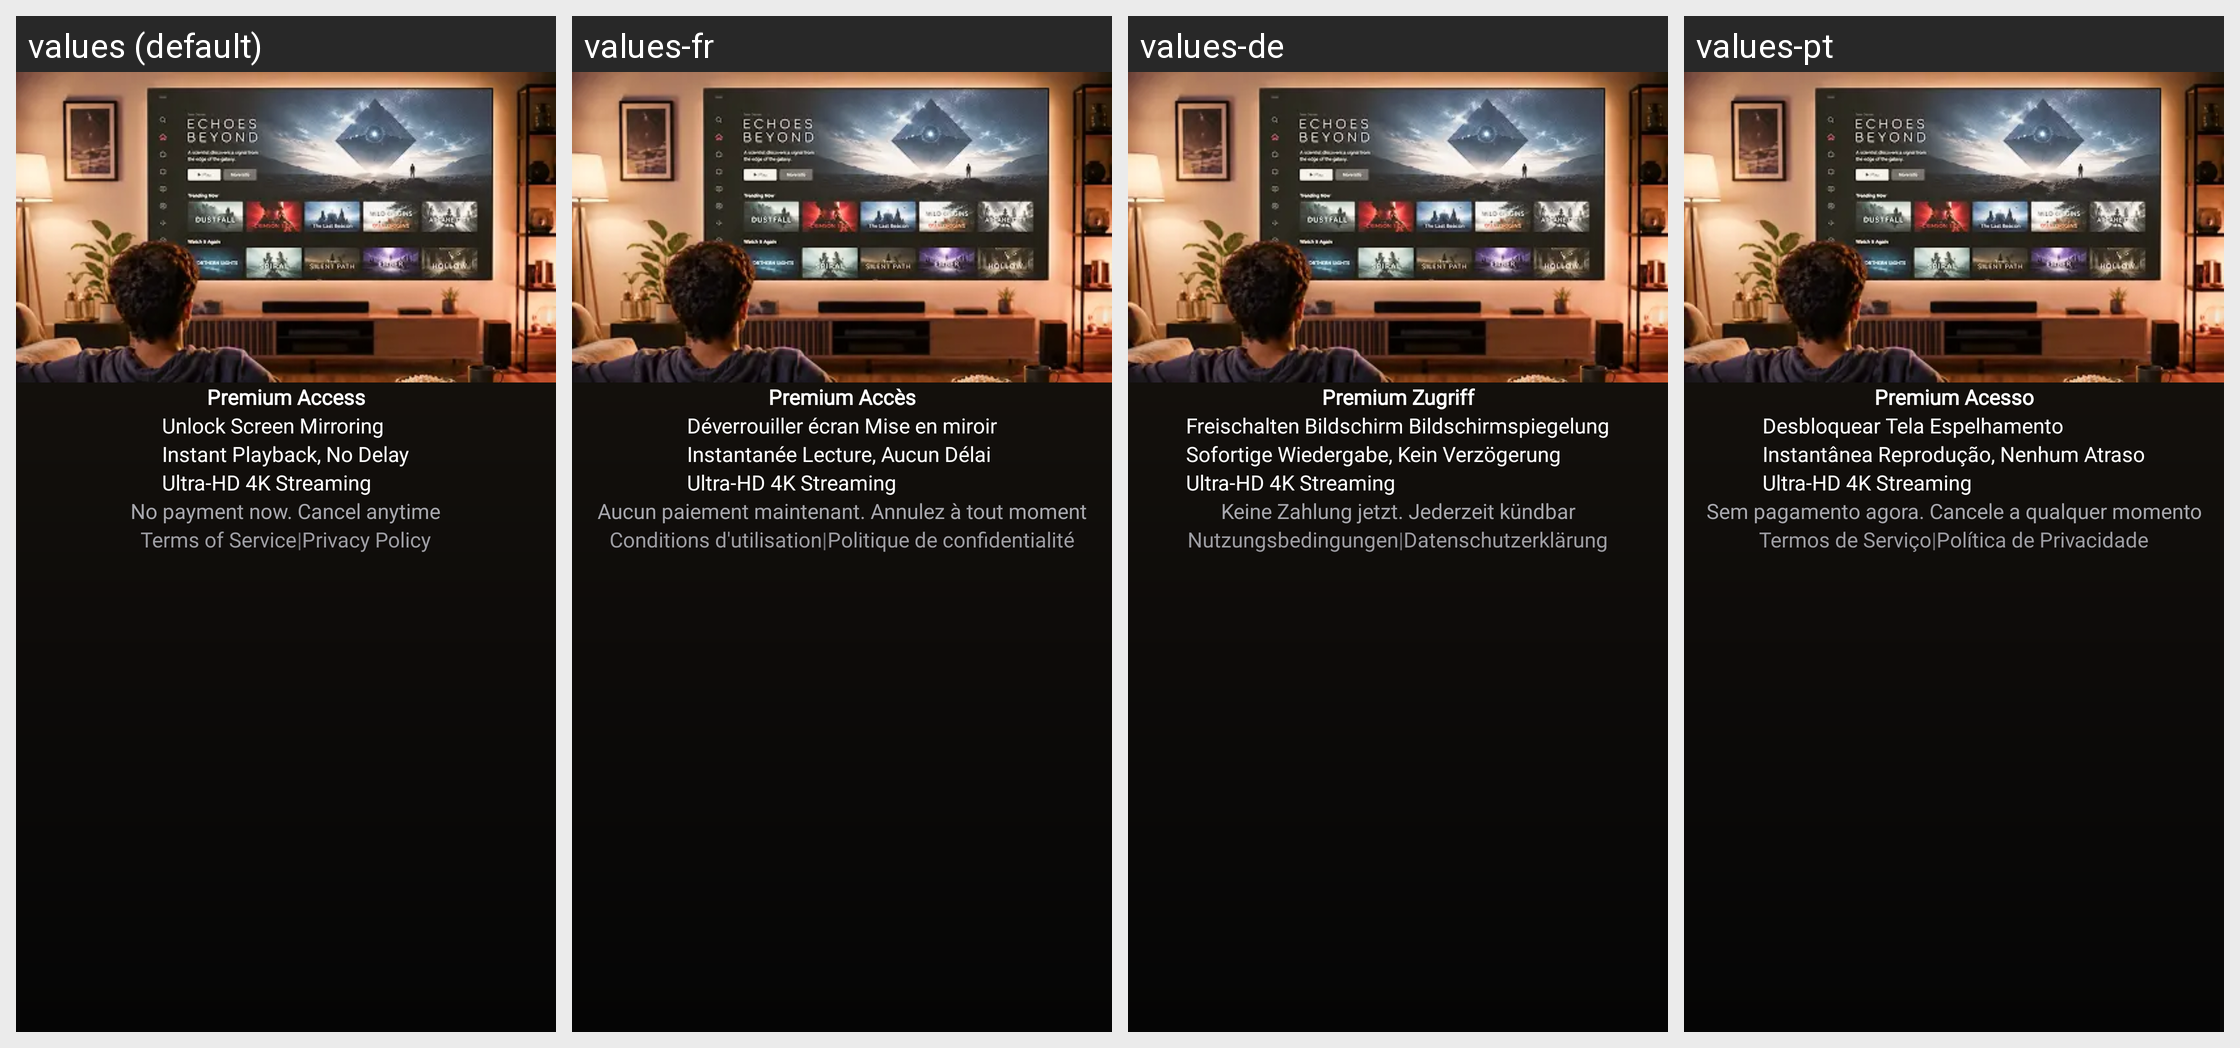

Strings drawn on this Android screen and how each of the app's shown locales translates them:
Android screen res/layout/fragment_i_a_p.xml rendered under 4 locales, left to right: values (default), values-fr, values-de, values-pt. Device: Nexus 5 (rendered at 1080×1920; each locale shown at half size, 540×960, under a caption strip naming it); theme Theme.TVCast.
Other locales in the repository, not shown: values-es, values-in, values-it, values-nl, values-ro, values-ru, values-vi.
Strings drawn on this screen, with the default value and each locale's value (text and hints the layout hard-codes, and strings that could not be matched under every locale, appear in the picture but are not listed):

text_iap_premium_access
  values: Premium Access
  values-fr: Premium Accès
  values-de: Premium Zugriff
  values-pt: Premium Acesso

text_unlock_screen_mirroring
  values: Unlock Screen Mirroring
  values-fr: Déverrouiller écran Mise en miroir
  values-de: Freischalten Bildschirm Bildschirmspiegelung
  values-pt: Desbloquear Tela Espelhamento

text_instant_playback_no_delay
  values: Instant Playback, No Delay
  values-fr: Instantanée Lecture, Aucun Délai
  values-de: Sofortige Wiedergabe, Kein Verzögerung
  values-pt: Instantânea Reprodução, Nenhum Atraso

text_ultra_hd_4k_streaming
  values: Ultra-HD 4K Streaming
  values-fr: Ultra-HD 4K Streaming
  values-de: Ultra-HD 4K Streaming
  values-pt: Ultra-HD 4K Streaming

text_iap_no_payment_now
  values: No payment now. Cancel anytime
  values-fr: Aucun paiement maintenant. Annulez à tout moment
  values-de: Keine Zahlung jetzt. Jederzeit kündbar
  values-pt: Sem pagamento agora. Cancele a qualquer momento

text_iap_terms_of_service
  values: Terms of Service
  values-fr: Conditions d'utilisation
  values-de: Nutzungsbedingungen
  values-pt: Termos de Serviço

text_iap_privacy_policy
  values: Privacy Policy
  values-fr: Politique de confidentialité
  values-de: Datenschutzerklärung
  values-pt: Política de Privacidade
